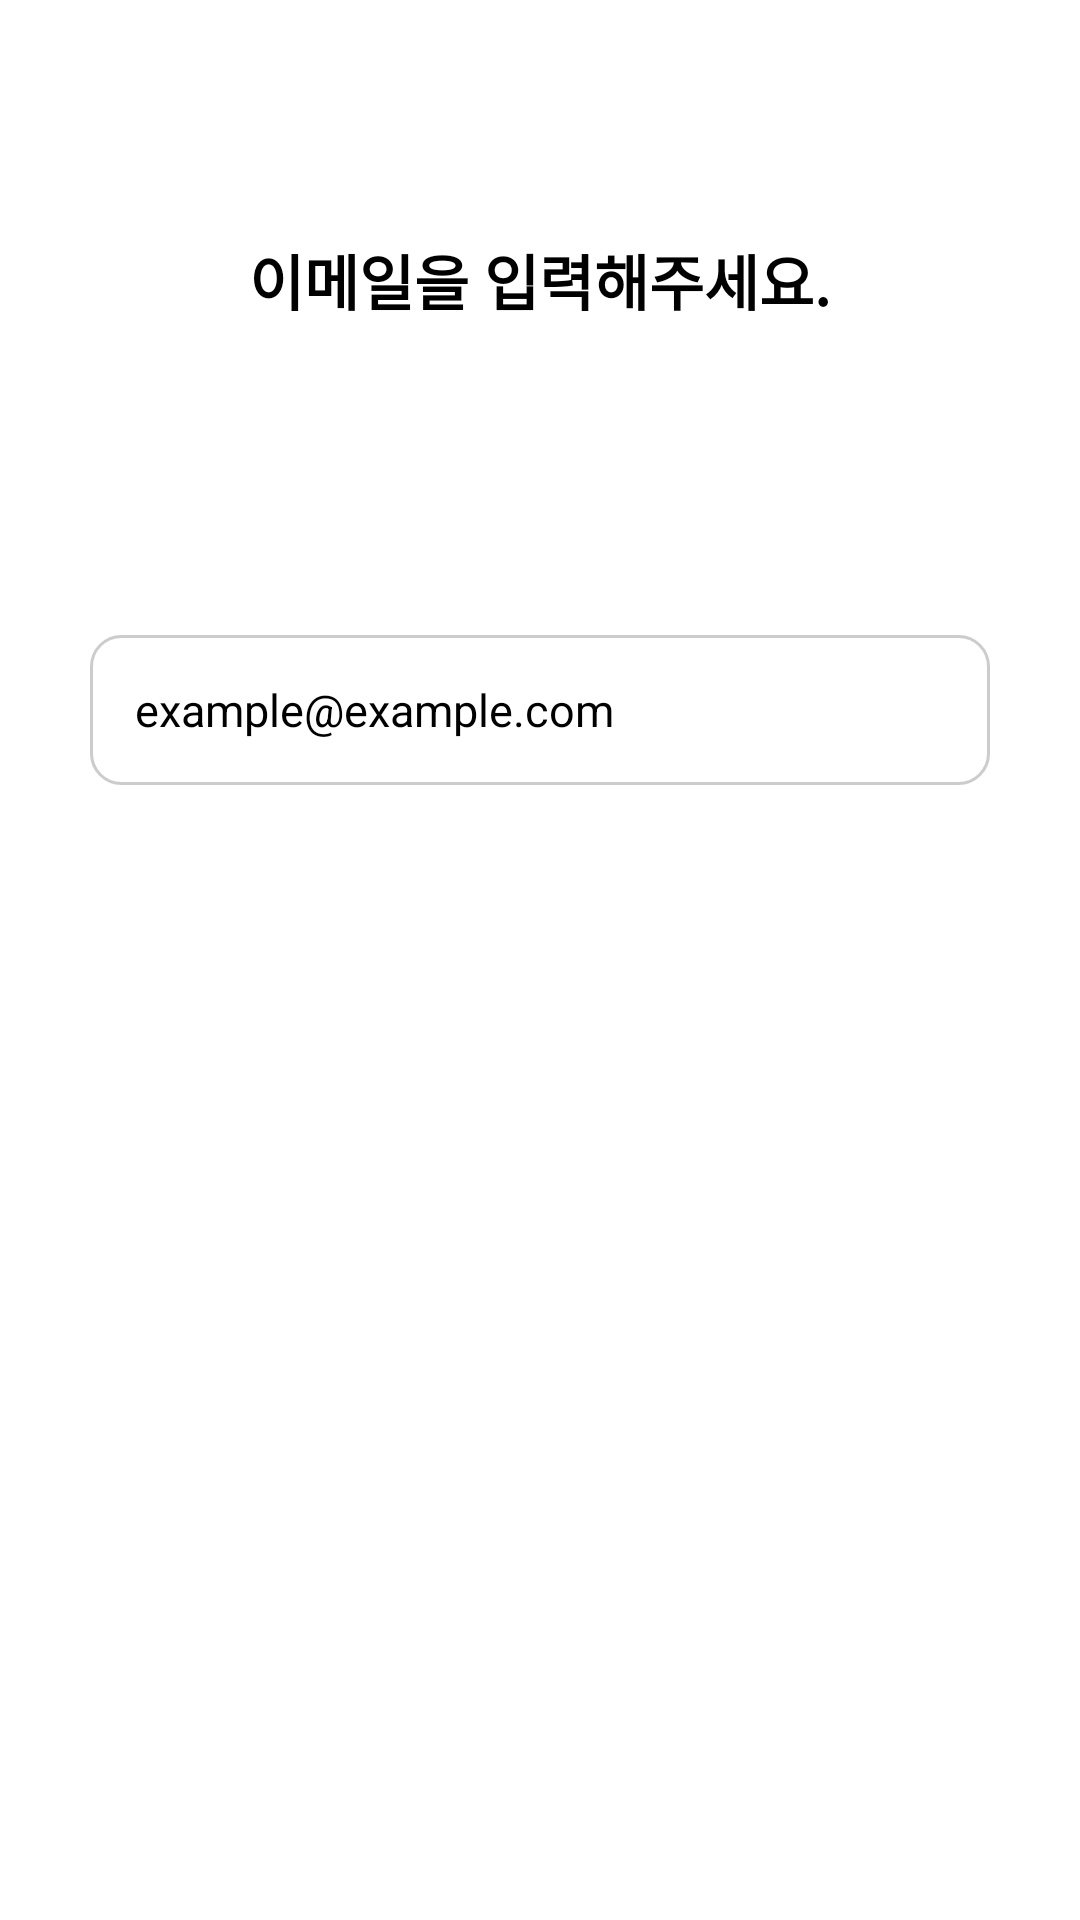

The Android layout XML behind this screen, and the referenced resources:
<!-- AndroidManifest.xml: application theme Theme.onstar_mobile_app -->
<!-- res/layout/fragment_signup_02.xml -->
<?xml version="1.0" encoding="utf-8"?>
<androidx.constraintlayout.widget.ConstraintLayout xmlns:android="http://schemas.android.com/apk/res/android" xmlns:app="http://schemas.android.com/apk/res-auto"

    android:layout_width="match_parent"
    android:layout_height="match_parent">

    <LinearLayout
        android:layout_width="350dp"
        android:layout_height="543dp"
        android:orientation="vertical"
        app:layout_constraintTop_toTopOf="parent"
        app:layout_constraintBottom_toBottomOf="parent"
        app:layout_constraintStart_toStartOf="parent"
        app:layout_constraintEnd_toEndOf="parent">

        <TextView
            android:id="@+id/textView2"
            android:layout_width="wrap_content"
            android:layout_height="wrap_content"
            android:layout_gravity="center_horizontal"
            android:layout_marginTop="30dp"
            android:inputType="textEmailAddress"
            android:text="이메일을 입력해주세요."
            android:textAlignment="center"
            android:textColor="@color/black"
            android:textSize="20sp"
            android:textStyle="bold"
            android:layout_marginBottom="50dp"
            />
        <TextView
            android:id="@+id/errorEmail"
            android:layout_width="wrap_content"
            android:layout_height="wrap_content"
            style="@style/ErrorTextStyle"
            />

        <EditText
            android:id="@+id/emailInputFiled"
            style="@style/EditTextStyle"
            android:layout_width="300dp"
            android:layout_height="50dp"
            android:layout_gravity="center_horizontal"
            android:layout_marginTop="30dp"
            android:hint="@string/hint_email"
            android:padding="15dp"
            android:textSize="15sp" />

        <com.google.android.material.button.MaterialButton

            android:id="@+id/btn_next"
            android:layout_width="100dp"
            android:layout_height="wrap_content"
            android:layout_gravity="right"
            android:backgroundTint="#FFA2A2"
            android:text="다음으로"
            android:layout_marginRight="25dp"
            android:visibility="gone"
            app:cornerRadius="10dp"
            android:textColor="@color/white"
            android:textSize="16sp"
            android:textStyle="bold"
            android:layout_marginTop="15dp"
            />
    </LinearLayout>

</androidx.constraintlayout.widget.ConstraintLayout>
<!-- resources referenced by this layout -->
<resources>
  <string name="hint_email">example@example.com</string>
  <style name="EditTextStyle" parent="Widget.AppCompat.EditText">
          <item name="android:background">@drawable/edit_text_background</item>
  
      </style>
  <style name="ErrorTextStyle">
          <item name="android:textColor">#FF0000</item> 
          <item name="android:textSize">14sp</item>
          <item name="android:layout_marginLeft">55dp</item>
          <item name="android:layout_marginTop">5dp</item>
      </style>
  <!-- drawable edit_text_background (drawable) -->
  <shape xmlns:android="http://schemas.android.com/apk/res/android"
      android:shape="rectangle"
      >
      <solid android:color="#FFFFFF" />
      <corners android:radius="10dp"/>
      <stroke android:color="#CCCCCC" android:width="1dp"/>
  </shape>
  <!-- not gathered from this repository: default colours our renderer supplied (Android Studio template values) -->
  <color name="black">#FF000000</color>
  <color name="white">#FFFFFFFF</color>
</resources>
